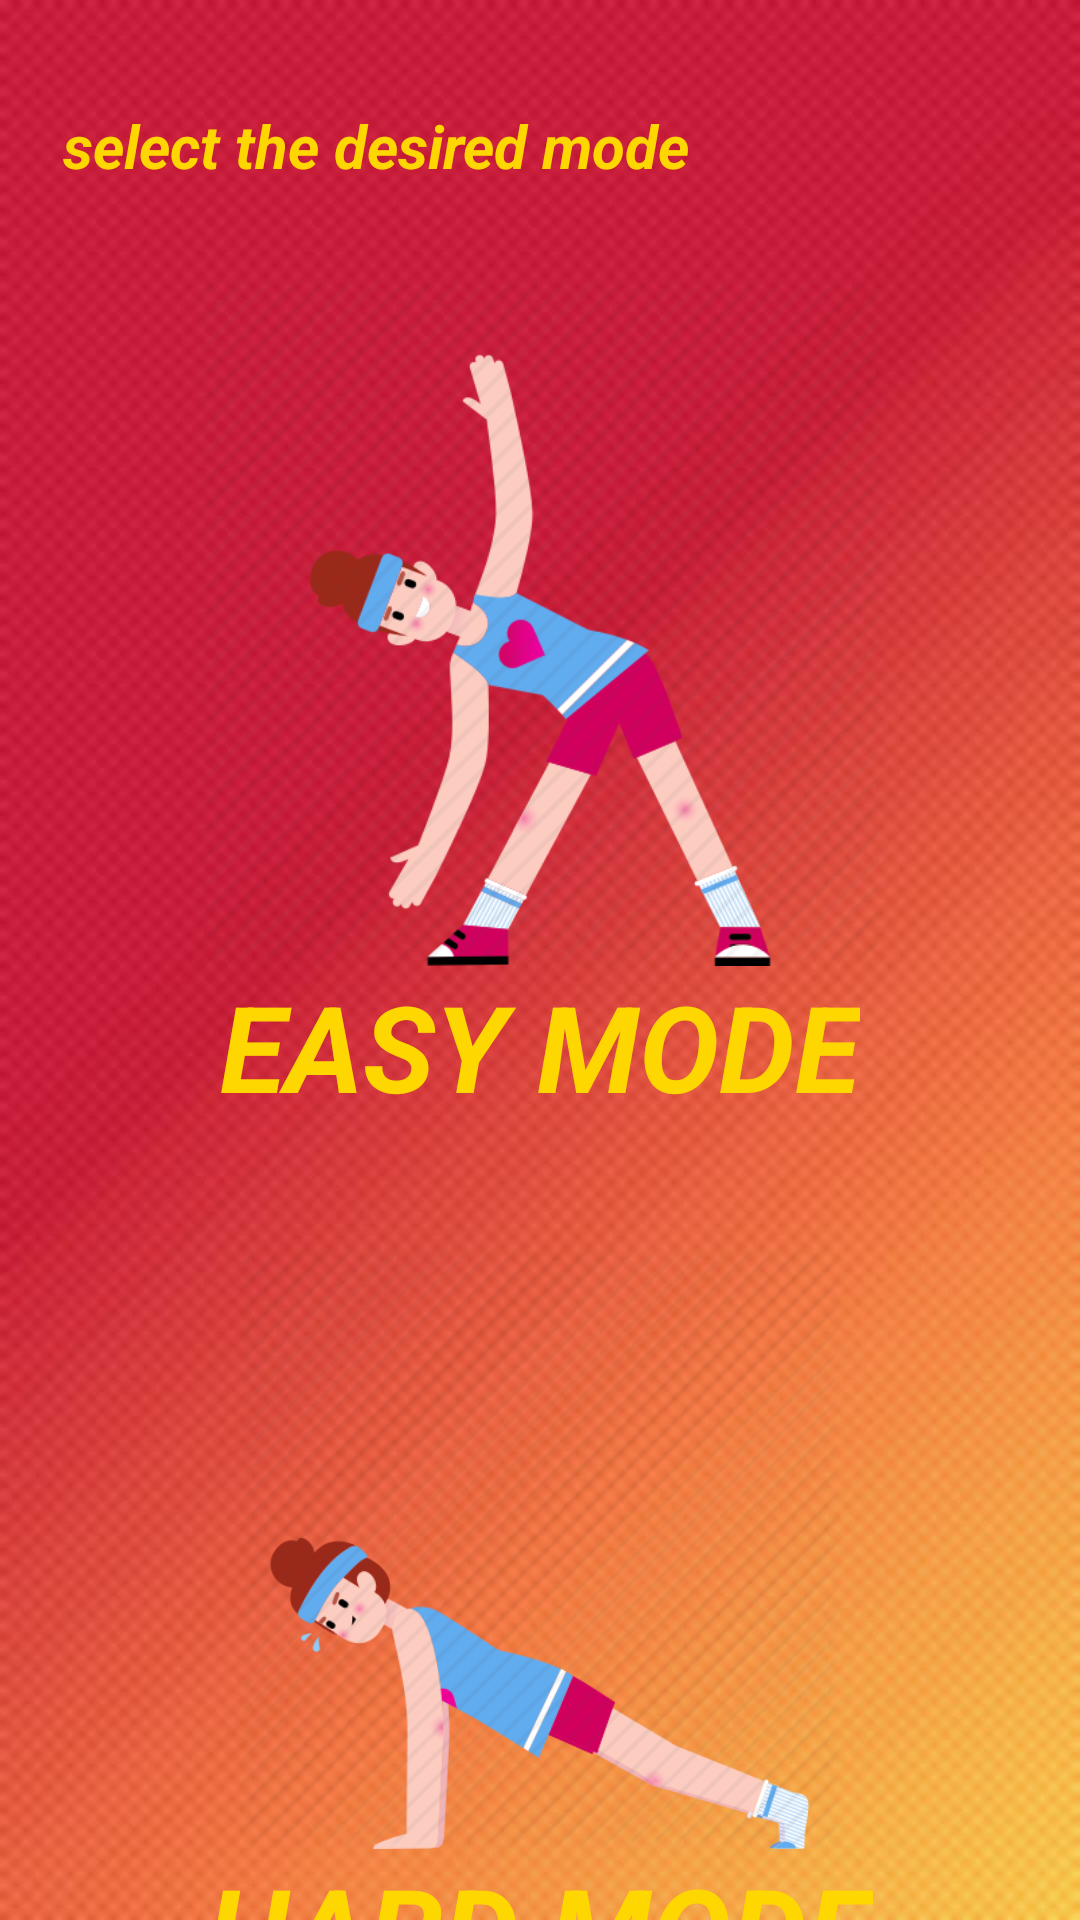

Layout XML and referenced resources for this Android screen:
<!-- AndroidManifest.xml: application theme AppTheme -->
<!-- res/layout/activity_individual.xml -->
<?xml version="1.0" encoding="utf-8"?>

<RelativeLayout xmlns:android="http://schemas.android.com/apk/res/android"
    xmlns:app="http://schemas.android.com/apk/res-auto"
    xmlns:tools="http://schemas.android.com/tools"
    android:id="@+id/container"
    android:layout_width="match_parent"
    android:layout_height="match_parent"
    tools:context=".individual"
    android:background="@drawable/bg">

    <LinearLayout
        android:orientation="vertical"
        android:layout_width="match_parent"
        android:layout_height="match_parent"
        android:layout_alignParentStart="true"
        android:layout_alignParentTop="true"
        android:layout_marginStart="0dp"
        android:layout_marginTop="0dp">

        <TextView
            android:id="@+id/helptext"
            android:layout_width="wrap_content"
            android:layout_height="wrap_content"

            android:layout_gravity="left"
            android:layout_marginLeft="21dp"
            android:layout_marginTop="35dp"
            android:text="select the desired mode"
            android:textAppearance="@style/TextAppearance.AppCompat.Body1"
            android:textColor="#FFD700"
            android:textSize="20sp"
            android:textStyle="normal|bold|italic" />


        <ImageButton
            android:layout_marginTop="30dp"
            android:id="@+id/easy"
            android:layout_width="238dp"
            android:layout_height="230dp"
            android:layout_alignParentStart="true"
            android:layout_alignParentTop="true"
            android:layout_centerVertical="true"
            android:background="@android:color/transparent"
            android:onClick="beginnerButtonClicked"
            android:scaleType="centerInside"
            app:srcCompat="@drawable/stechin"
            android:layout_gravity="center"/>


        <TextView
            android:id="@+id/easytext"
            android:layout_width="wrap_content"
            android:layout_height="wrap_content"
            android:layout_below="@+id/easy"
            android:layout_gravity="center"
            android:text="EASY MODE"

            android:textAppearance="@style/TextAppearance.AppCompat.Body1"
            android:textColor="#FFD700"

            android:textSize="40sp"
            android:textStyle="normal|bold|italic" />


        <ImageButton
            android:id="@+id/hard"
            android:layout_width="257dp"
            android:layout_height="201dp"
            android:layout_alignParentStart="true"
            android:layout_alignParentTop="true"
            android:layout_centerVertical="true"
            android:layout_gravity="center"
            android:layout_marginTop="40dp"
            android:adjustViewBounds="true"
            android:background="@android:color/transparent"
            android:onClick="advancedButtonClicked"
            android:scaleType="centerInside"
            app:srcCompat="@drawable/pushup" />

        <TextView
            android:id="@+id/hardtext"
            android:layout_width="wrap_content"
            android:layout_height="wrap_content"
            android:layout_below="@+id/hard"
            android:layout_centerHorizontal="true"
            android:layout_gravity="center_horizontal"
            android:text="HARD MODE"

            android:textAppearance="@style/TextAppearance.AppCompat.Body1"
            android:textColor="#FFD700"

            android:textSize="40sp"
            android:textStyle="normal|bold|italic" />


        <android.support.design.widget.BottomNavigationView
            android:id="@+id/navigation"
            android:layout_width="0dp"
            android:layout_height="wrap_content"
            android:layout_marginStart="0dp"
            android:layout_marginEnd="0dp"
            android:background="?android:attr/windowBackground"
            app:layout_constraintBottom_toBottomOf="parent"
            app:layout_constraintLeft_toLeftOf="parent"
            app:layout_constraintRight_toRightOf="parent"
            app:menu="@menu/navigation" />

    </LinearLayout>
</RelativeLayout>
<!-- resources referenced by this layout -->
<resources>
  <!-- drawable bg: jpeg bitmap (drawable, 54290 bytes) -->
  <!-- drawable pushup: png bitmap (drawable, 31458 bytes) -->
  <!-- drawable stechin: png bitmap (drawable, 38078 bytes) -->
  <style name="AppTheme" parent="Theme.AppCompat.Light.NoActionBar">
          
          <item name="colorPrimary">@color/colorPrimary</item>
          <item name="colorPrimaryDark">@color/colorPrimaryDark</item>
          <item name="colorAccent">@color/colorAccent</item>
          <item name="windowNoTitle">true</item>
          <item name="windowActionBar">false</item>
  
      </style>
  <color name="colorPrimary">#3F51B5</color>
  <color name="colorPrimaryDark">#303F9F</color>
  <color name="colorAccent">#FF4081</color>
</resources>
